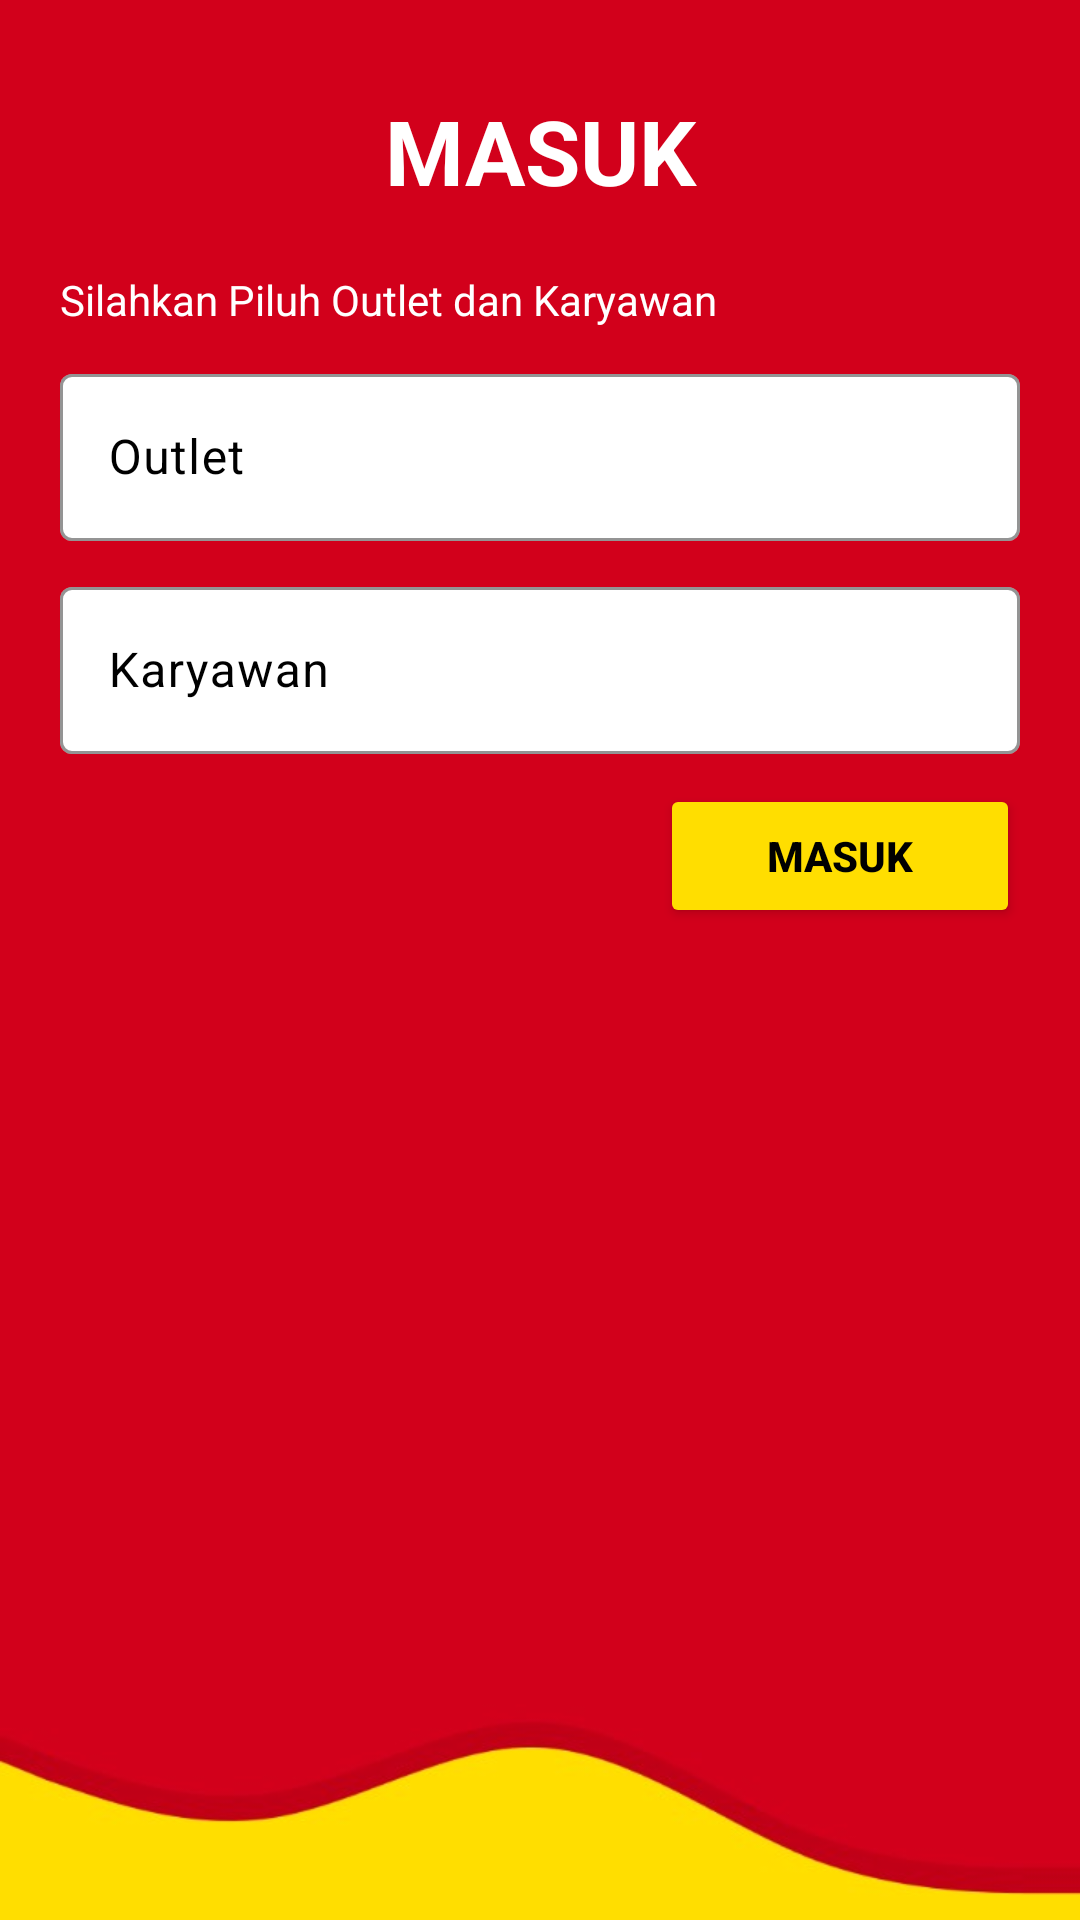

Layout XML and referenced resources for this Android screen:
<!-- AndroidManifest.xml: application theme Theme.TesPushGit -->
<!-- res/layout/activity_login_page.xml -->
<?xml version="1.0" encoding="utf-8"?>
<LinearLayout xmlns:android="http://schemas.android.com/apk/res/android"
    xmlns:app="http://schemas.android.com/apk/res-auto"
    xmlns:tools="http://schemas.android.com/tools"
    android:layout_width="match_parent"
    android:layout_height="match_parent"
    tools:context=".login_page"
    android:orientation="vertical"
    android:background="@drawable/loginpagebg">

    <TextView
        android:layout_width="match_parent"
        android:layout_height="wrap_content"
        android:text="MASUK"
        android:textColor="@color/white"
        android:textStyle="bold"
        android:textAlignment="center"
        android:textSize="30dp"
        android:layout_marginTop="30dp"/>

    <LinearLayout
        android:layout_width="match_parent"
        android:layout_height="match_parent"
        android:padding="20dp"
        android:orientation="vertical">

        <TextView
            android:layout_width="wrap_content"
            android:layout_height="wrap_content"
            android:text="Silahkan Piluh Outlet dan Karyawan"
            android:textColor="@color/white"
            android:textSize="14sp"
            android:layout_marginBottom="10dp"/>

        <com.google.android.material.textfield.TextInputLayout
            android:layout_width="match_parent"
            android:layout_height="wrap_content"
            android:layout_marginBottom="10dp"
            android:hint="Outlet"
            android:textColorHint="@color/black"
            app:hintTextColor="@color/black"
            app:boxStrokeColor="@color/black"
            app:boxBackgroundColor="@color/white">

            <com.google.android.material.textfield.TextInputEditText
                android:id="@+id/outlet"
                android:layout_width="match_parent"
                android:layout_height="wrap_content"
                android:textColor="@color/black"/>

        </com.google.android.material.textfield.TextInputLayout>

        <com.google.android.material.textfield.TextInputLayout
            android:layout_width="match_parent"
            android:layout_height="wrap_content"
            android:layout_marginBottom="10dp"
            android:hint="Karyawan"
            android:textColorHint="@color/black"
            app:hintTextColor="@color/black"
            app:boxStrokeColor="@color/black"
            app:boxBackgroundColor="@color/white">

            <com.google.android.material.textfield.TextInputEditText
                android:id="@+id/karyawan"
                android:layout_width="match_parent"
                android:layout_height="wrap_content"
                android:textColor="@color/black"/>

        </com.google.android.material.textfield.TextInputLayout>

        <Button
            android:layout_width="120dp"
            android:layout_height="48dp"
            android:backgroundTint="#FFDE00"
            android:id="@+id/btnMasuk"
            android:text="Masuk"
            android:textColor="@color/black"
            android:textStyle="bold"
            android:layout_gravity="end"/>


    </LinearLayout>



</LinearLayout>
<!-- resources referenced by this layout -->
<resources>
  <color name="black">#FF000000</color>
  <color name="white">#FFFFFFFF</color>
  <!-- drawable loginpagebg: jpg bitmap (drawable, 17227 bytes) -->
  <style name="Theme.TesPushGit" parent="Base.Theme.TesPushGit" />
  <style name="Base.Theme.TesPushGit" parent="Theme.Material3.DayNight.NoActionBar">
          
          
          <item name="colorPrimary">@color/red</item>
          <item name="colorPrimaryVariant">@color/red</item>
          
      </style>
  <color name="red">#FF0000</color>
</resources>
